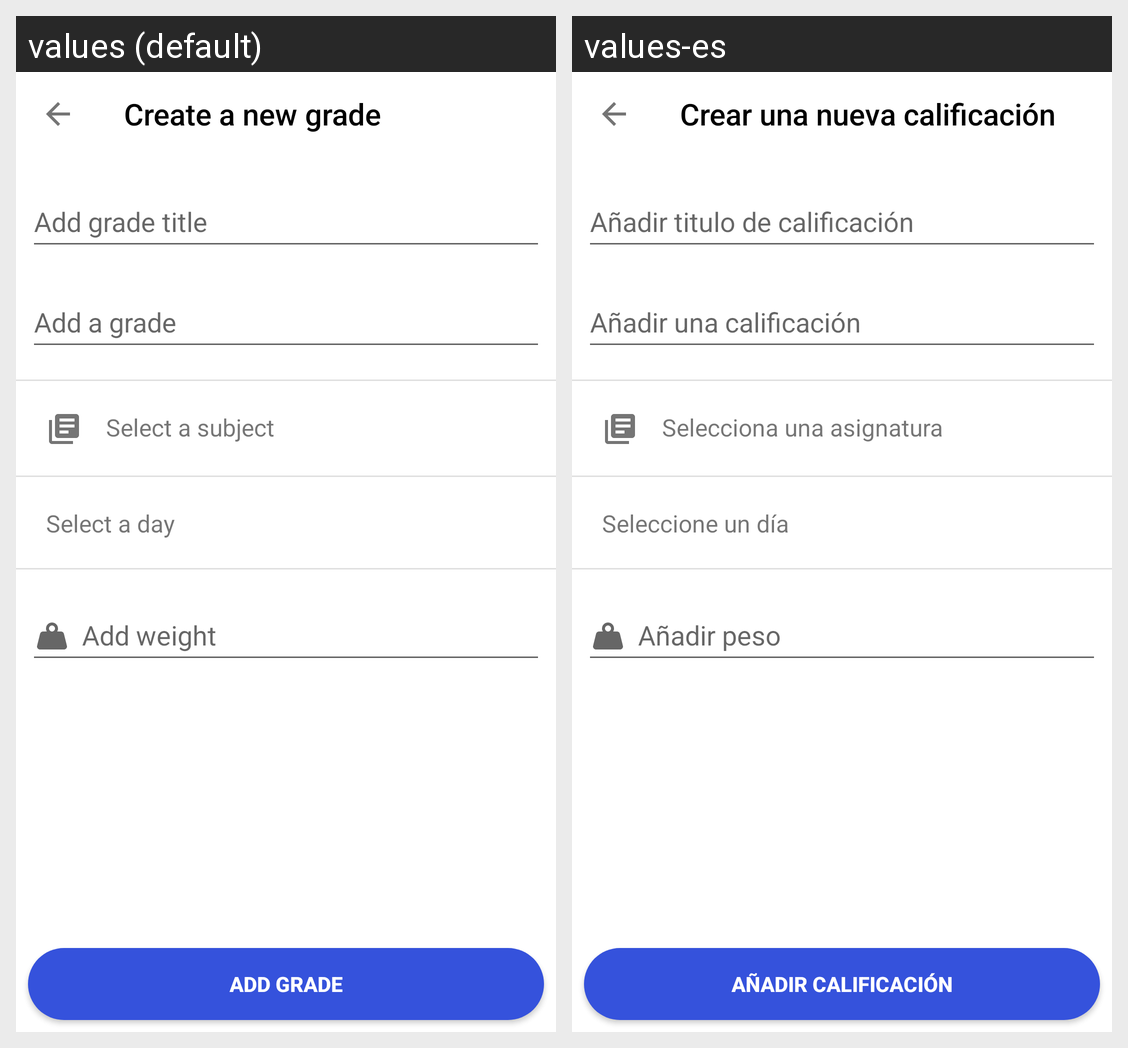

Locale-by-locale string values for the Android screen shown in this grid:
Android screen res/layout/fragment_new_grade.xml rendered under 2 locales, left to right: values (default), values-es. Device: Nexus 5 (rendered at 1080×1920; each locale shown at half size, 540×960, under a caption strip naming it); theme AppTheme.
Strings drawn on this screen, with the default value and each locale's value (text and hints the layout hard-codes, and strings that could not be matched under every locale, appear in the picture but are not listed):

createANewGrade
  values: Create a new grade
  values-es: Crear una nueva calificación

addGradeTitle
  values: Add grade title
  values-es: Añadir titulo de calificación

addAGrade
  values: Add a grade
  values-es: Añadir una calificación

selectASubject
  values: Select a subject
  values-es: Selecciona una asignatura

selectADay
  values: Select a day
  values-es: Seleccione un día

addWeight
  values: Add weight
  values-es: Añadir peso

addGrade
  values: Add grade
  values-es: Añadir calificación
